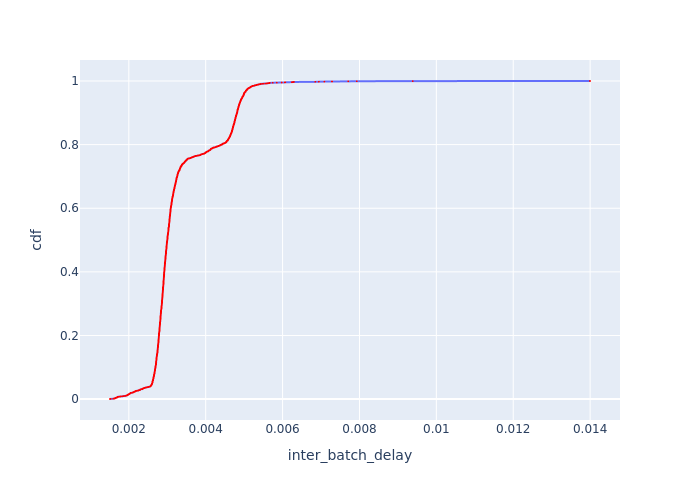

Source data for this figure (header and first rows):
Batch Id, inter_batch_delay, cdf
946, 0.001511, 0.0003666
855, 0.001527, 0.0007331
688, 0.001593, 0.0011
701, 0.001608, 0.001466
853, 0.001622, 0.001833
2365, 0.001631, 0.002199
942, 0.001639, 0.002566
1180, 0.001642, 0.002933
697, 0.001647, 0.003299
1193, 0.001655, 0.003666
944, 0.001673, 0.004032
690, 0.001676, 0.004399
894, 0.001688, 0.004765
678, 0.001688, 0.005132
1087, 0.0017, 0.005499
901, 0.001702, 0.005865
699, 0.001705, 0.006232
693, 0.001708, 0.006598
705, 0.00171, 0.006965
681, 0.001731, 0.007331
948, 0.001741, 0.007698
1238, 0.001773, 0.008065
692, 0.001789, 0.008431
675, 0.001832, 0.008798
940, 0.001841, 0.009164
2684, 0.00186, 0.009531
851, 0.001899, 0.009897
673, 0.001909, 0.01026
2152, 0.001929, 0.01063
1108, 0.001939, 0.011
1203, 0.00194, 0.01136
779, 0.001945, 0.01173
682, 0.001963, 0.0121
1240, 0.001963, 0.01246
676, 0.001967, 0.01283
3117, 0.00197, 0.0132
1085, 0.001978, 0.01356
2258, 0.001978, 0.01393
683, 0.001986, 0.0143
1083, 0.001991, 0.01466
1211, 0.002001, 0.01503
672, 0.002002, 0.0154
2468, 0.002002, 0.01576
679, 0.002013, 0.01613
703, 0.002016, 0.0165
1727, 0.002023, 0.01686
1215, 0.002029, 0.01723
2130, 0.002032, 0.0176
2208, 0.002034, 0.01796
677, 0.002036, 0.01833
1182, 0.00204, 0.0187
984, 0.002047, 0.01906
2226, 0.002049, 0.01943
2366, 0.002086, 0.01979
2771, 0.002094, 0.02016
1908, 0.002094, 0.02053
1191, 0.002106, 0.02089
2261, 0.00211, 0.02126
2096, 0.002123, 0.02163
2046, 0.002127, 0.02199
... 2,668 more rows
